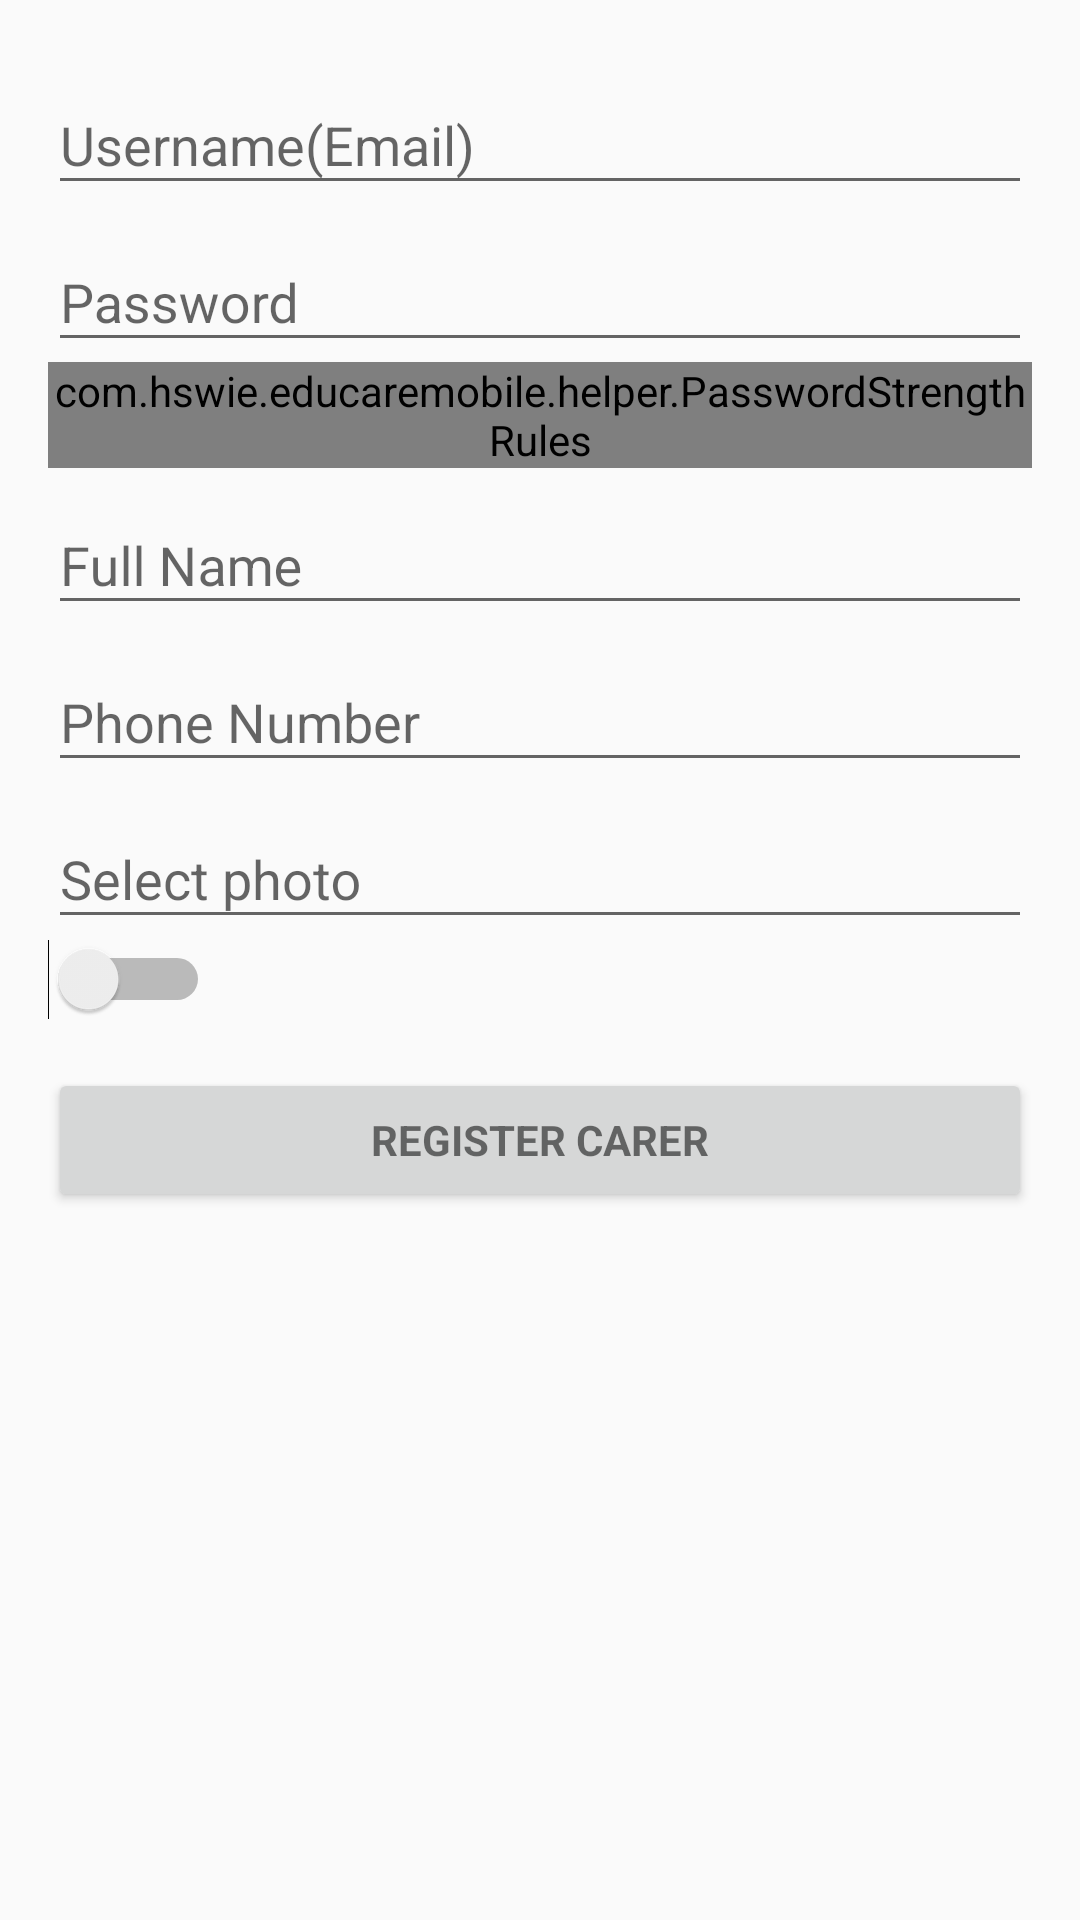

This screen was rendered from an Android layout file. Write that file and the resources it references.
<!-- AndroidManifest.xml: application theme AppTheme -->
<!-- res/layout/content_register_carer.xml -->
<?xml version="1.0" encoding="utf-8"?>
<RelativeLayout xmlns:android="http://schemas.android.com/apk/res/android"
    xmlns:tools="http://schemas.android.com/tools"
    xmlns:app="http://schemas.android.com/apk/res-auto"
    android:layout_width="match_parent"
    android:layout_height="match_parent"
    android:paddingLeft="@dimen/activity_horizontal_margin"
    android:paddingRight="@dimen/activity_horizontal_margin"
    android:paddingTop="@dimen/activity_vertical_margin"
    android:paddingBottom="@dimen/activity_vertical_margin"
    app:layout_behavior="@string/appbar_scrolling_view_behavior"
    tools:showIn="@layout/activity_register_carer"
    tools:context="com.hswie.educaremobile.carer.RegisterCarerActivity">


    <ScrollView android:id="@+id/register_carer_form" android:layout_width="match_parent"
        android:layout_height="match_parent">

        <LinearLayout android:id="@+id/first_name_form" android:layout_width="match_parent"
            android:layout_height="wrap_content" android:orientation="vertical">

            <android.support.design.widget.TextInputLayout android:layout_width="match_parent"
                android:layout_height="wrap_content">

                <AutoCompleteTextView android:id="@+id/carer_username"
                    android:layout_width="match_parent"
                    android:layout_height="wrap_content"
                    android:hint="@string/prompt_carer_username"
                    android:inputType="textEmailAddress"
                    android:maxLines="1"
                    android:singleLine="true" />

            </android.support.design.widget.TextInputLayout>

            <android.support.design.widget.TextInputLayout
                android:layout_width="match_parent"
                android:layout_height="wrap_content">

                <EditText android:id="@+id/carer_password"
                    android:layout_width="match_parent"
                    android:layout_height="wrap_content"
                    android:hint="@string/prompt_carer_password"
                    android:inputType="textPassword"
                    android:maxLines="1"
                    android:singleLine="true" />

                <ProgressBar
                    android:id="@+id/signup_password_strenght"
                    android:layout_width="match_parent"
                    android:layout_height="wrap_content"
                    style="?android:attr/progressBarStyleHorizontal"
                    android:max="5"
                    android:visibility="gone"/>


            </android.support.design.widget.TextInputLayout>

            <com.hswie.educaremobile.helper.PasswordStrengthRules
                android:id="@+id/signup_password_strenght_content_container"
                android:layout_width="wrap_content"
                android:layout_height="wrap_content">
            </com.hswie.educaremobile.helper.PasswordStrengthRules>

            <android.support.design.widget.TextInputLayout
                android:layout_width="match_parent"
                android:layout_height="wrap_content">

                <EditText android:id="@+id/carer_full_name"
                    android:layout_width="match_parent"
                    android:layout_height="wrap_content"
                    android:hint="@string/prompt_carer_fullname"
                    android:inputType="text"
                    android:maxLines="1"
                    android:singleLine="true" />

            </android.support.design.widget.TextInputLayout>

            <android.support.design.widget.TextInputLayout
                android:layout_width="match_parent"
                android:layout_height="wrap_content">

                <EditText android:id="@+id/phone_number"
                    android:layout_width="match_parent"
                    android:layout_height="wrap_content"
                    android:hint="@string/prompt_carer_phonenumber"
                    android:inputType="phone"
                    android:maxLines="1"
                    android:singleLine="true" />

            </android.support.design.widget.TextInputLayout>


            <android.support.design.widget.TextInputLayout
                android:layout_width="match_parent"
                android:layout_height="wrap_content">

                <EditText android:id="@+id/getPhoto"
                    android:layout_width="match_parent"
                    android:layout_height="wrap_content"
                    android:hint="@string/select_image"
                    android:inputType="textUri"
                    android:maxLines="1"
                    android:focusable="false"
                    android:singleLine="true" />

            </android.support.design.widget.TextInputLayout>

            <Switch
                android:id="@+id/imageSwitchCarer"
                android:layout_width="wrap_content"
                android:layout_height="wrap_content"
                />


            <Button android:id="@+id/register_carer"
                style="?android:textAppearanceSmall"
                android:layout_width="match_parent"
                android:layout_height="wrap_content"
                android:layout_marginTop="16dp"
                android:text="@string/action_register_carer"
                android:textStyle="bold" />

        </LinearLayout>
    </ScrollView>
</RelativeLayout>
<!-- res/layout/activity_register_carer.xml (included above) -->
<?xml version="1.0" encoding="utf-8"?>
<android.support.design.widget.CoordinatorLayout
    xmlns:android="http://schemas.android.com/apk/res/android"
    xmlns:app="http://schemas.android.com/apk/res-auto"
    xmlns:tools="http://schemas.android.com/tools"
    android:layout_width="match_parent"
    android:layout_height="match_parent"
    android:fitsSystemWindows="true"
    tools:context="com.hswie.educaremobile.carer.RegisterCarerActivity">

    <android.support.design.widget.AppBarLayout android:layout_height="wrap_content"
        android:layout_width="match_parent" android:theme="@style/AppTheme.AppBarOverlay">

        <android.support.v7.widget.Toolbar
            android:id="@+id/toolbar"
            android:layout_width="match_parent"
            android:layout_height="?attr/actionBarSize"
            android:background="?attr/colorPrimary"
            app:popupTheme="@style/AppTheme.PopupOverlay" />

    </android.support.design.widget.AppBarLayout>

    <include layout="@layout/content_register_carer" />



</android.support.design.widget.CoordinatorLayout>
<!-- resources referenced by this layout -->
<resources>
  <dimen name="activity_horizontal_margin">16dp</dimen>
  <dimen name="activity_vertical_margin">16dp</dimen>
  <string name="action_register_carer">Register Carer</string>
  <string name="prompt_carer_fullname">Full Name</string>
  <string name="prompt_carer_password">Password</string>
  <string name="prompt_carer_phonenumber">Phone Number</string>
  <string name="prompt_carer_username">Username(Email)</string>
  <string name="select_image">Select photo</string>
  <style name="AppTheme.AppBarOverlay" parent="ThemeOverlay.AppCompat.Dark.ActionBar" />
  <style name="AppTheme.PopupOverlay" parent="ThemeOverlay.AppCompat.Light" />
  <style name="AppTheme" parent="Theme.AppCompat.Light.DarkActionBar">
          
          <item name="colorPrimary">@color/colorPrimary</item>
          <item name="colorPrimaryDark">@color/colorPrimaryDark</item>
          <item name="colorAccent">@color/colorAccent</item>
      </style>
  <color name="colorPrimary">#3F51B5</color>
  <color name="colorPrimaryDark">#303F9F</color>
  <color name="colorAccent">#FF4081</color>
</resources>
